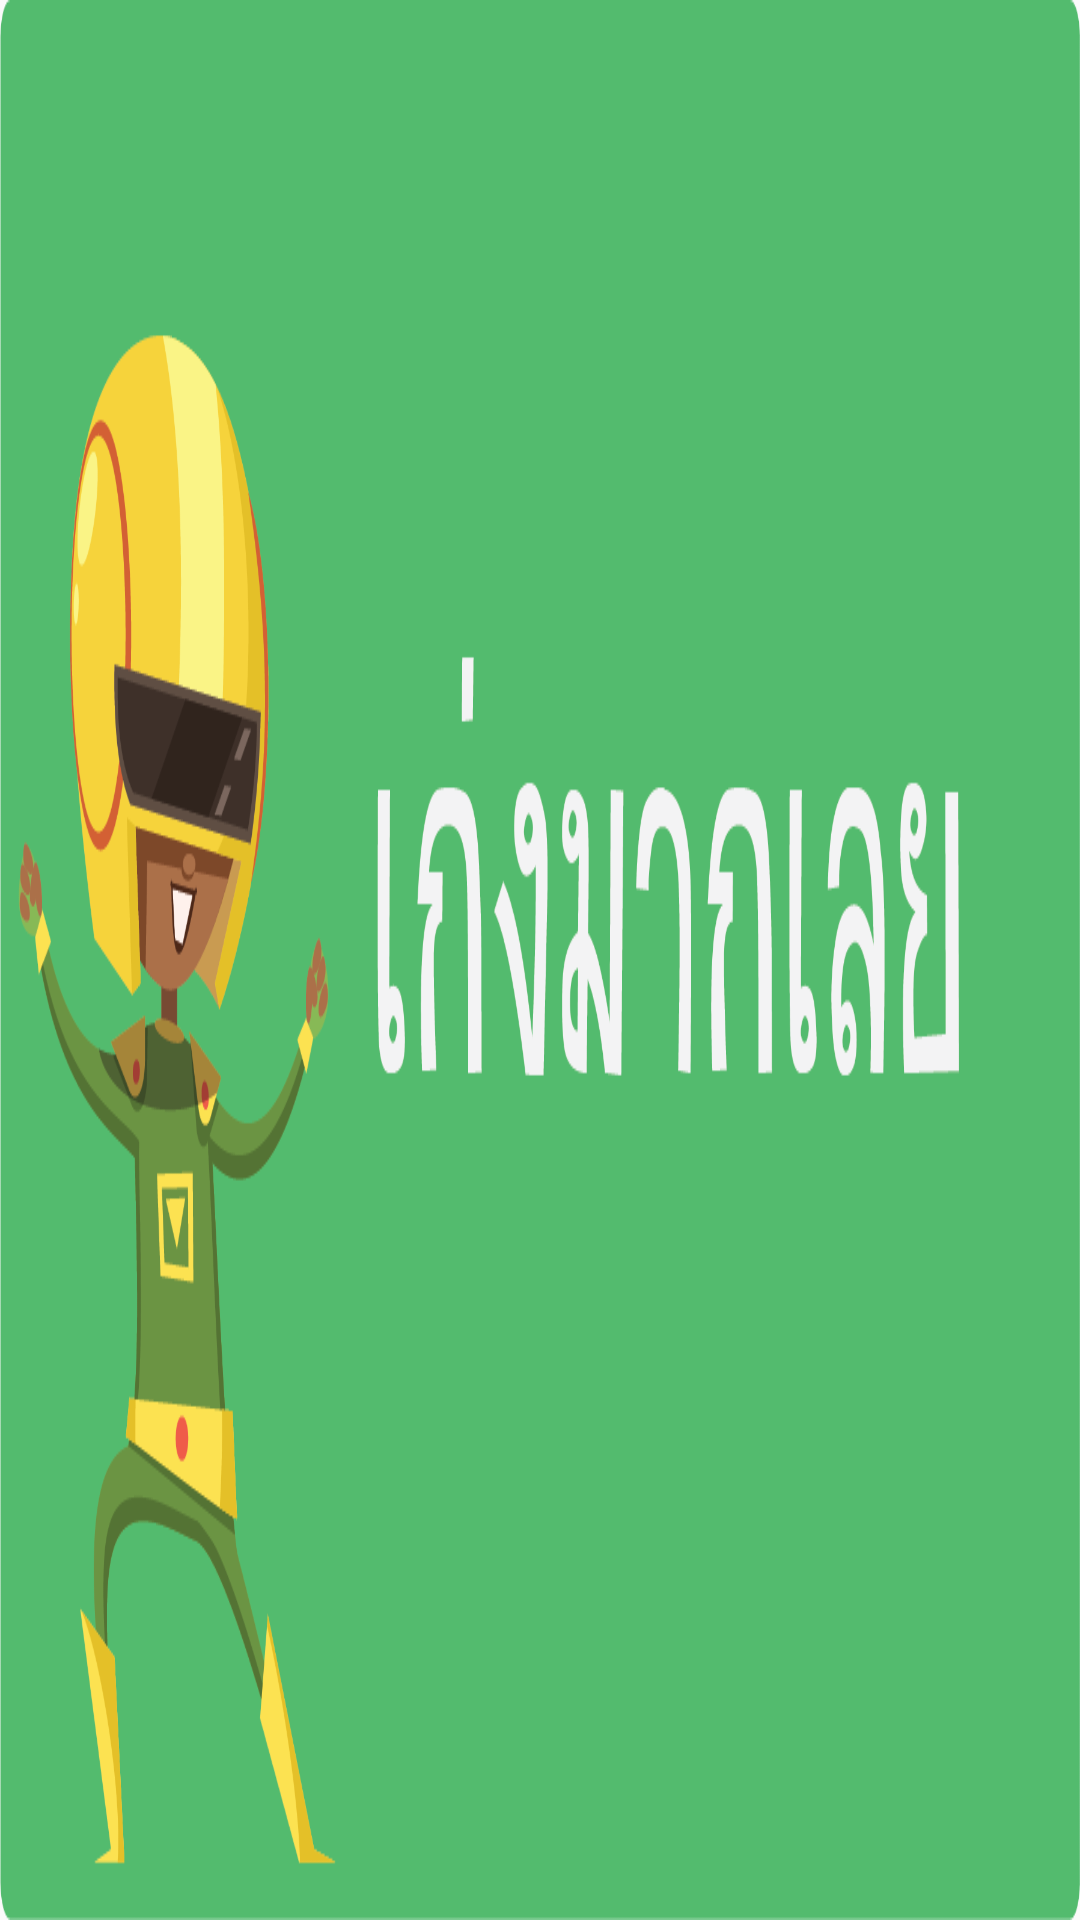

Here is an Android app screen rendered from its layout file. Give the layout XML and the strings, colors and styles it references.
<!-- AndroidManifest.xml: application theme AppTheme -->
<!-- res/layout/activity_correct.xml -->
<?xml version="1.0" encoding="utf-8"?>
<androidx.constraintlayout.widget.ConstraintLayout xmlns:android="http://schemas.android.com/apk/res/android"
    xmlns:app="http://schemas.android.com/apk/res-auto"
    xmlns:tools="http://schemas.android.com/tools"
    android:layout_width="match_parent"
    android:layout_height="match_parent"
    android:configChanges="keyboardHidden|orientation|screenSize"
    tools:context=".Correct">
    android:configChanges="keyboardHidden|orientation|screenSize"
    <ImageView
        android:layout_width="match_parent"
        android:layout_height="match_parent"
        android:background="@drawable/correct"/>

</androidx.constraintlayout.widget.ConstraintLayout>
<!-- resources referenced by this layout -->
<resources>
  <!-- drawable correct: png bitmap (drawable, 73368 bytes) -->
  <style name="AppTheme" parent="Theme.AppCompat.Light.NoActionBar">
          
          <item name="colorPrimary">@color/colorYellow</item>
          <item name="colorPrimaryDark">@color/colorYellow</item>
          <item name="colorAccent">@color/colorWhite</item>
      </style>
  <color name="colorWhite">#FFFFFF</color>
</resources>
